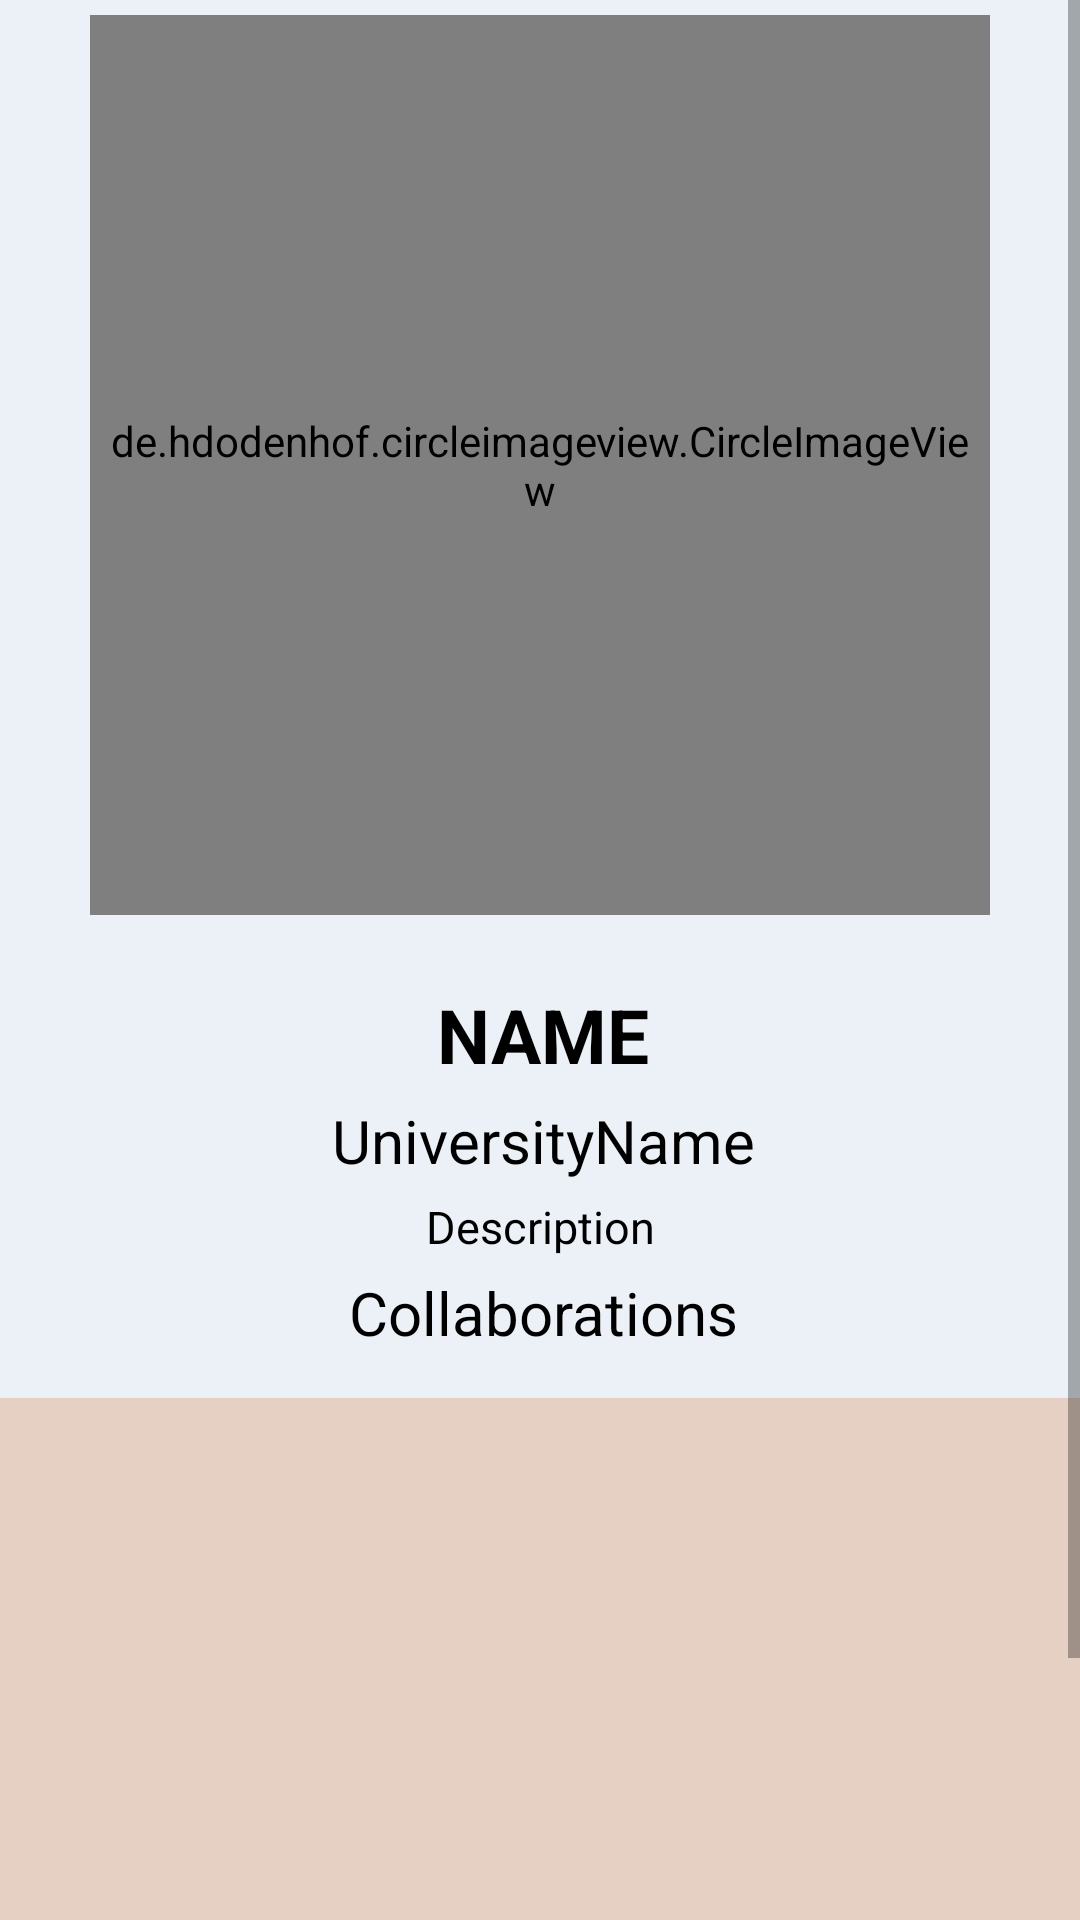

This screen was rendered from an Android layout file. Write that file and the resources it references.
<!-- AndroidManifest.xml: application theme Theme.FirebaseUserSignUp -->
<!-- res/layout/fragment_profile.xml -->
<?xml version="1.0" encoding="utf-8"?>
<ScrollView xmlns:app="http://schemas.android.com/apk/res-auto"
    xmlns:tools="http://schemas.android.com/tools"
    xmlns:android="http://schemas.android.com/apk/res/android"
    android:layout_width="match_parent"
    android:layout_height="match_parent"
    android:background="#EBF1F7"
    >
<androidx.constraintlayout.widget.ConstraintLayout

    android:layout_width="match_parent"
    android:layout_height="match_parent"
    android:background="#EBF1F7"
    tools:context=".Fragments.ProfileFragment">


    <de.hdodenhof.circleimageview.CircleImageView
        android:id="@+id/imageView"
        android:layout_width="300dp"
        android:layout_height="300dp"
        android:scaleType="centerCrop"
        android:layout_margin="5dp"
        android:padding="3dp"
        android:background="@drawable/user_image_background_profile"
        app:layout_constraintEnd_toEndOf="parent"
        app:layout_constraintHorizontal_bias="0.5"
        app:layout_constraintStart_toStartOf="parent"
        app:layout_constraintTop_toTopOf="parent"
        app:srcCompat="@drawable/ic_user_image_2"
        />


    <TextView
        android:id="@+id/Self"
        android:layout_width="wrap_content"
        android:layout_height="wrap_content"
        android:layout_marginLeft="2dp"
        android:layout_marginTop="23dp"
        android:text="NAME"
        android:textColor="@color/black"
        android:textSize="25sp"
        android:textStyle="bold"
        app:layout_constraintEnd_toEndOf="parent"
        app:layout_constraintHorizontal_bias="0.5"
        app:layout_constraintStart_toStartOf="parent"
        app:layout_constraintTop_toBottomOf="@+id/imageView" />

    <TextView
        android:id="@+id/universityNameSelf"
        android:layout_width="wrap_content"
        android:layout_height="wrap_content"
        android:layout_marginLeft="2dp"
        android:layout_marginTop="5dp"
        android:text="UniversityName"
        android:textColor="@color/black"
        android:textSize="20sp"
        app:layout_constraintEnd_toEndOf="parent"
        app:layout_constraintHorizontal_bias="0.5"
        app:layout_constraintStart_toStartOf="parent"
        app:layout_constraintTop_toBottomOf="@+id/Self" />

    <TextView
        android:id="@+id/descriptionSelf"
        android:layout_width="wrap_content"
        android:layout_height="wrap_content"
        android:layout_marginTop="5dp"
        android:text="Description"
        android:textColor="@color/black"
        android:textSize="15sp"
        app:layout_constraintEnd_toEndOf="parent"
        app:layout_constraintHorizontal_bias="0.5"
        app:layout_constraintStart_toStartOf="parent"
        app:layout_constraintTop_toBottomOf="@+id/universityNameSelf" />

    <TextView
        android:id="@+id/collaborationsSelf"
        android:layout_width="wrap_content"
        android:layout_height="wrap_content"
        android:layout_marginLeft="2dp"
        android:layout_marginTop="5dp"
        android:text="Collaborations"
        android:textColor="@color/black"
        android:textSize="20sp"
        app:layout_constraintEnd_toEndOf="parent"
        app:layout_constraintHorizontal_bias="0.5"
        app:layout_constraintStart_toStartOf="parent"
        app:layout_constraintTop_toBottomOf="@+id/descriptionSelf" />

    <Button
        android:id="@+id/EditProfile"
        android:layout_width="wrap_content"
        android:layout_height="wrap_content"
        android:layout_marginLeft="30dp"
        android:layout_marginTop="25dp"
        android:backgroundTint="#FC6B68"
        android:padding="15dp"
        android:text="EDIT PROFILE"
        android:textSize="15sp"
        app:cornerRadius="10dp"
        android:textColor="@color/white"
        app:layout_constraintStart_toStartOf="parent"
        app:layout_constraintTop_toBottomOf="@+id/recyclerViewPostSelf" />

    <Button
        android:id="@+id/logout"
        android:layout_width="wrap_content"
        android:layout_height="wrap_content"
        android:layout_marginRight="30dp"
        android:backgroundTint="#FC6B68"
        android:padding="15dp"
        android:text="Logout"
        android:textSize="15sp"
        app:cornerRadius="10dp"
        android:textColor="@color/white"
        app:layout_constraintEnd_toEndOf="parent"
        app:layout_constraintTop_toTopOf="@+id/EditProfile" />

    <androidx.recyclerview.widget.RecyclerView
        android:id="@+id/recyclerViewPostSelf"
        android:layout_width="match_parent"
        android:layout_height="200dp"
        android:layout_marginTop="15dp"
        android:background="#E6D0C4"
        app:layout_constraintEnd_toEndOf="parent"
        app:layout_constraintHorizontal_bias="0.0"
        app:layout_constraintStart_toStartOf="parent"
        app:layout_constraintTop_toBottomOf="@+id/collaborationsSelf"
        tools:listitem="@layout/post_profile_user_and_public" />
</androidx.constraintlayout.widget.ConstraintLayout>
</ScrollView>
<!-- res/layout/post_profile_user_and_public.xml (included above) -->
<?xml version="1.0" encoding="utf-8"?>
<androidx.constraintlayout.widget.ConstraintLayout xmlns:android="http://schemas.android.com/apk/res/android"
    xmlns:app="http://schemas.android.com/apk/res-auto"
    xmlns:tools="http://schemas.android.com/tools"
    android:layout_width="wrap_content"
    android:layout_height="wrap_content">

    <ImageView
        android:id="@+id/postPublicImage"
        android:layout_width="120dp"
        android:layout_height="120dp"
        android:scaleType="centerCrop"
        app:layout_constraintBottom_toBottomOf="parent"
        app:layout_constraintEnd_toEndOf="parent"
        app:layout_constraintStart_toStartOf="parent"
        app:layout_constraintTop_toTopOf="parent"
        app:srcCompat="@drawable/ic_launcher_background" />
</androidx.constraintlayout.widget.ConstraintLayout>
<!-- resources referenced by this layout -->
<resources>
  <color name="black">#FF000000</color>
  <color name="white">#FFFFFFFF</color>
  <!-- drawable user_image_background_profile (drawable) -->
  <?xml version="1.0" encoding="utf-8"?>
  <shape android:shape="oval" xmlns:android="http://schemas.android.com/apk/res/android">
      <stroke
          android:color="#544278"
  
          android:width="4dp"
          />
      <corners android:radius="18dp"
  
          />
  
  </shape>
  <style name="Theme.FirebaseUserSignUp" parent="Theme.MaterialComponents.DayNight.NoActionBar">
          
          <item name="colorPrimary">#F4EFF3</item>
          <item name="colorPrimaryVariant">#F4EFF3</item>
          <item name="colorOnPrimary">#F4EFF3</item>
          
          <item name="colorSecondary">#F4EFF3</item>
          <item name="colorSecondaryVariant">#F4EFF3</item>
          <item name="colorOnSecondary">#F4EFF3</item>
          
          <item name="android:statusBarColor">#F4EFF3</item>
          
      </style>
</resources>
